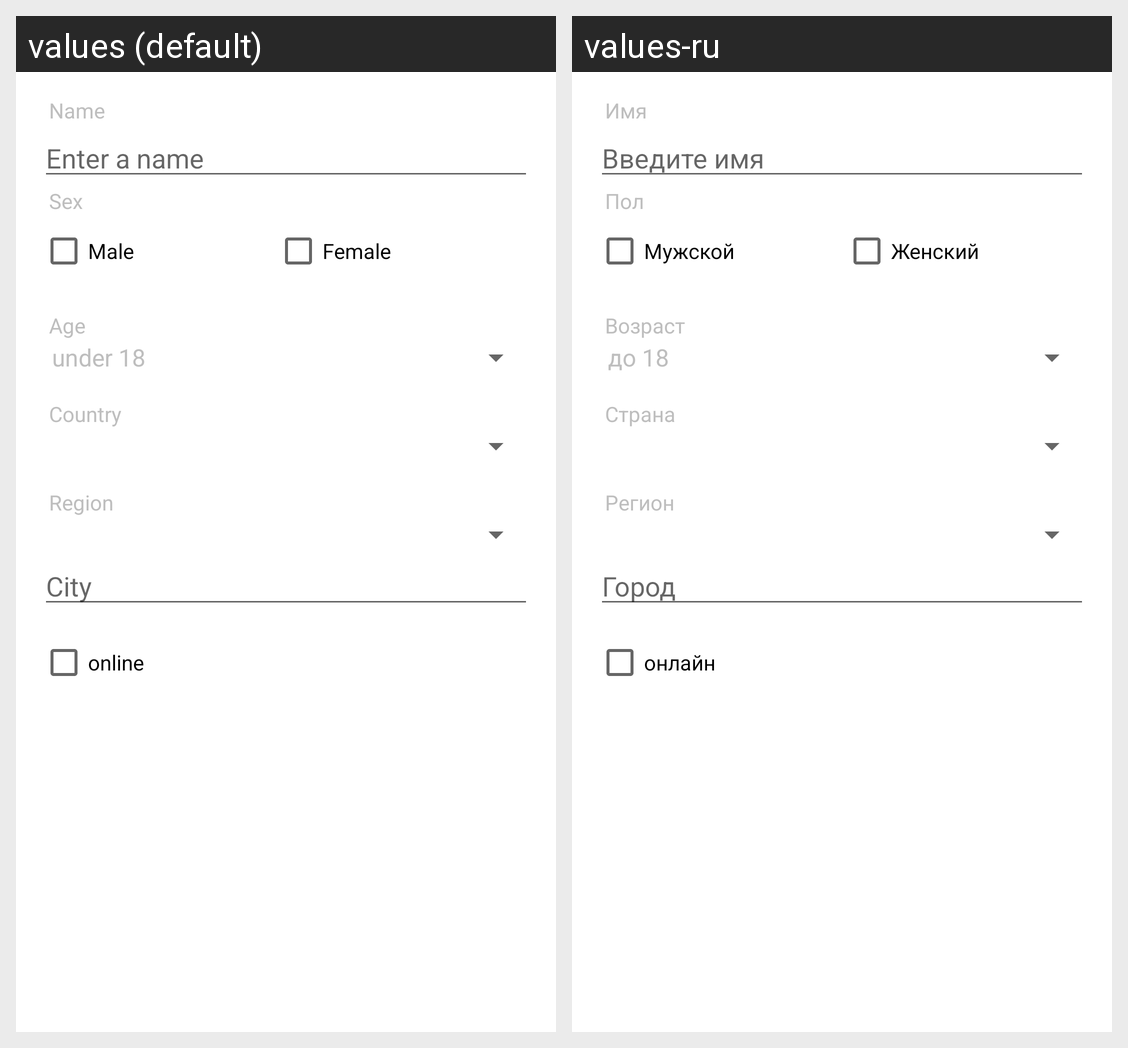

Here is an Android app screen in its default locale and in the app's own translations. Write out the translated-string differences for the strings that appear on this screen.
Android screen res/layout/filter_dialog.xml rendered under 2 locales, left to right: values (default), values-ru. Device: Nexus 5 (rendered at 1080×1920; each locale shown at half size, 540×960, under a caption strip naming it); theme AppTheme.
Strings drawn on this screen, with the default value and each locale's value (text and hints the layout hard-codes, and strings that could not be matched under every locale, appear in the picture but are not listed):

label_name
  values: Name
  values-ru: Имя

name_edit_text_hint
  values: Enter a name
  values-ru: Введите имя

label_sex
  values: Sex
  values-ru: Пол

label_male
  values: Male
  values-ru: Мужской

label_female
  values: Female
  values-ru: Женский

label_age
  values: Age
  values-ru: Возраст

country_label
  values: Country
  values-ru: Страна

region_label
  values: Region
  values-ru: Регион

city_edit_text_hint
  values: City
  values-ru: Город

label_online
  values: online
  values-ru: онлайн
